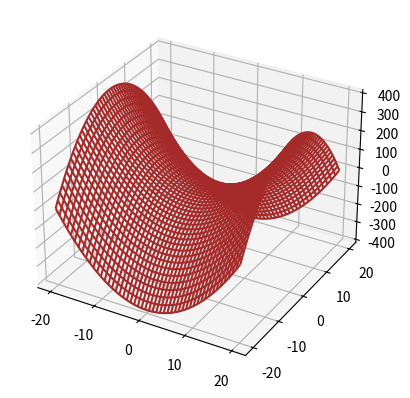

This figure's Python source:
import numpy as np
import matplotlib.pyplot as plt

x = np.linspace(-20, 20, 50)
y = np.linspace(-20, 20, 50)
X, Y = np.meshgrid(x, y)

Z = X**2 - Y**2

fig = plt.figure()
ax = fig.add_subplot(111, projection='3d')

ax.plot_wireframe(X, Y, Z, color='brown')

plt.show()
